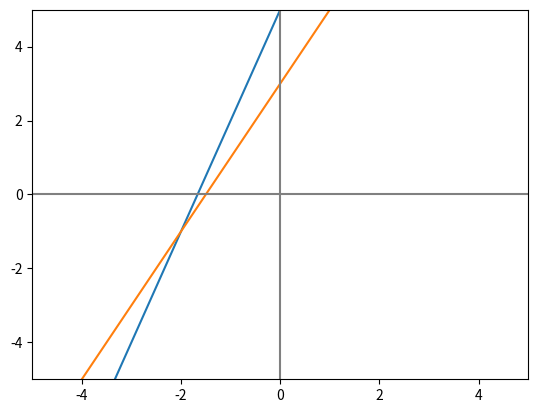

Here is the Python script that generated this plot:
import numpy as np
import matplotlib.pyplot as plt

## Graficar intervalo
x = np.arange(-5, 5)

## Sistema de ecuaciones
y_1 = 3*x + 5
y_2 = 2*x + 3

## Graficar el sistema de ecuaciones
plt.figure()

plt.plot(x, y_1)
plt.plot(x, y_2)

plt.xlim(-5, 5)
plt.ylim(-5, 5)

plt.axvline(x=0, color='grey')
plt.axhline(y=0, color='grey')

## Mostrar gráfico en pantalla
#plt.show()

## Solución con producto interno
print('Solucion de sistema de ecuaciones con producto interno')
## Se despeja las constantes del sistema de ecuaciones y se convierte en matriz
## -3*x + 1*y = 5
## -2*x + 1*y = 3
##
## Producto Interno: [ -3  1 ] [ x ] = [ 5 ]
##                   [ -2  1 ] [ y ]   [ 3 ]
##
A = np.array([[-3, 1], [-2, 1]])
B = np.array([[5], [3]])
solucion_1 = np.array([[-2], [-1]])
print('Solución del sistema de ecuaciones:')
print(solucion_1)
print('Validación de la solución del sistema de ecuaciones:')
print(B == A.dot(solucion_1))

inversa_A = np.linalg.inv(A)
print('Solución del sistema de ecuaciones utilizando Inversa de la Matriz:')
print(inversa_A.dot(B))
print('Validación de la solución del sistema de ecuaciones:')
print(solucion_1 == inversa_A.dot(B))

print('')
print('Solución de otra matriz')
B = np.array([[3], [7]])
solucion_2 = inversa_A.dot(B)
print('Solución del sistema de ecuaciones utilizando Inversa de la Matriz:')
print(solucion_2)
print('Validación de la solución del sistema de ecuaciones:')
print(solucion_2 == inversa_A.dot(B))
